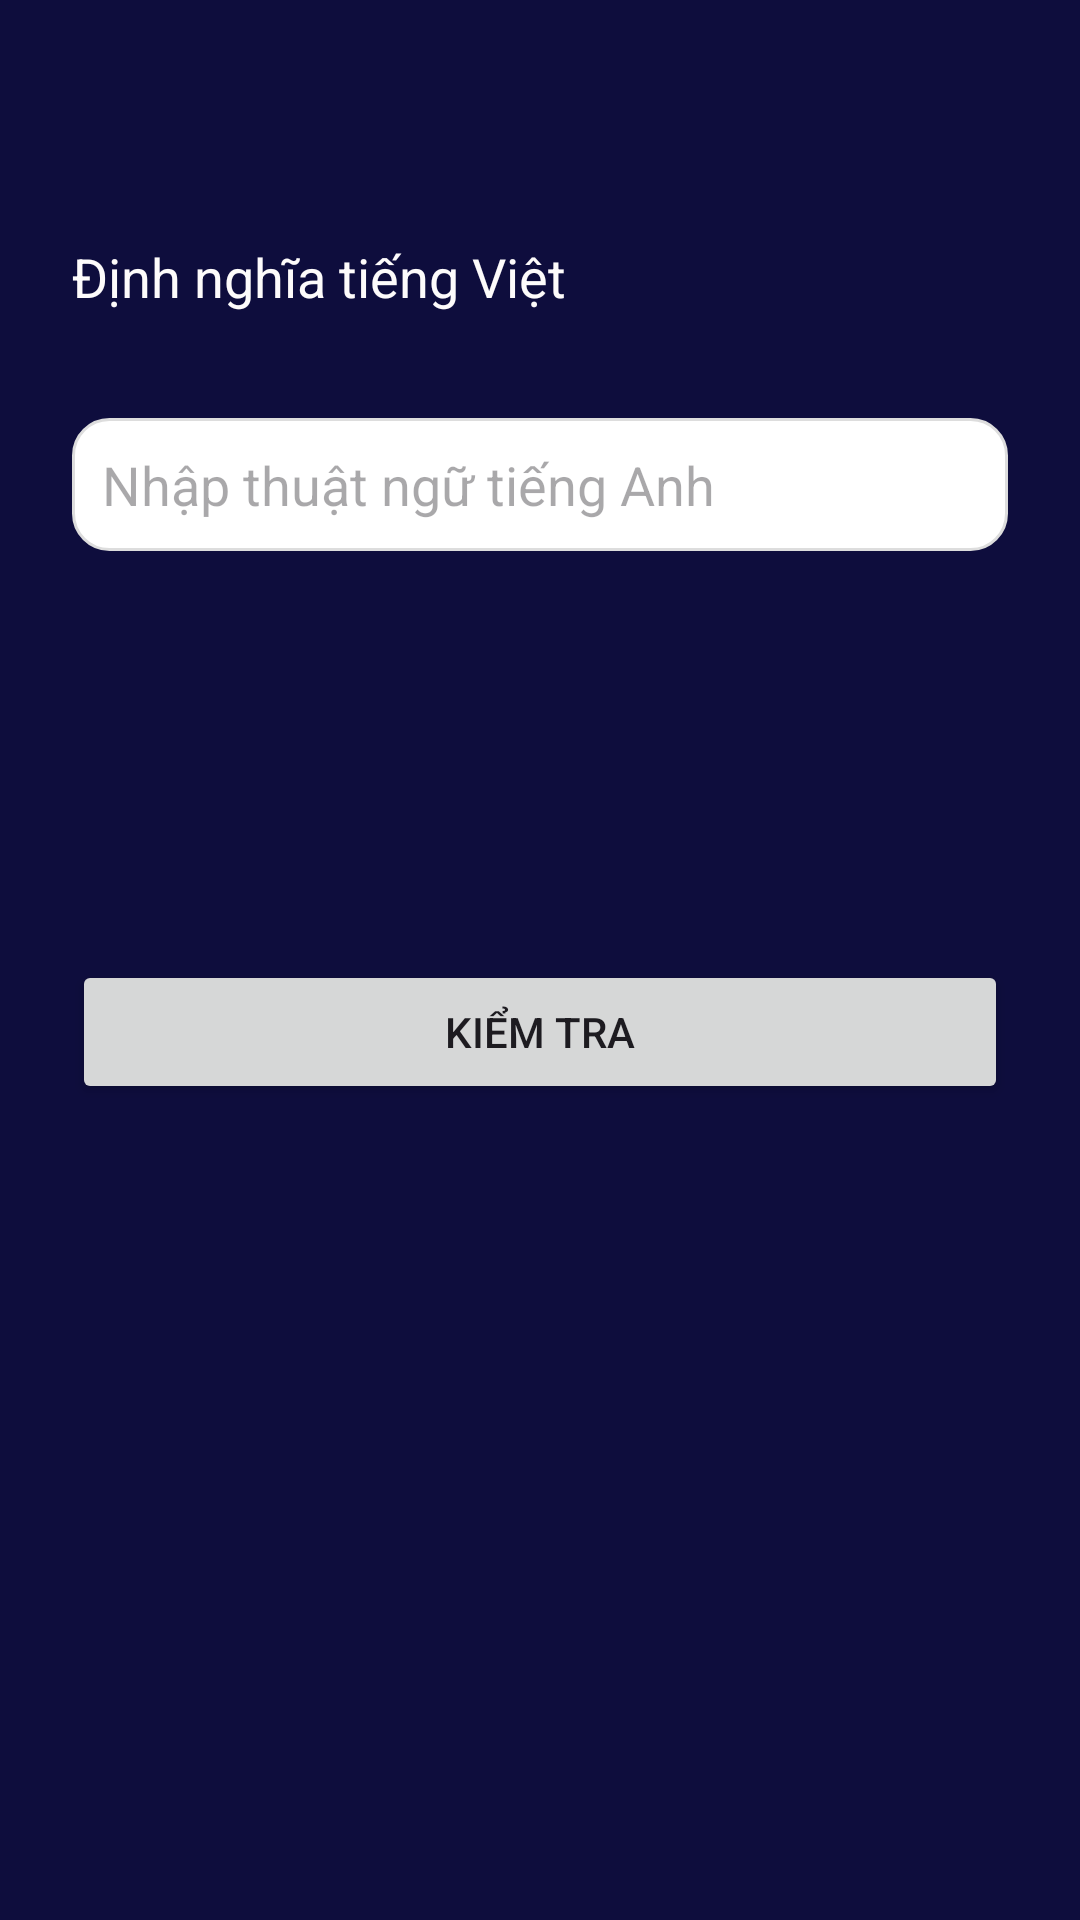

Layout XML and referenced resources for this Android screen:
<!-- AndroidManifest.xml: application theme Theme.MyApplication -->
<!-- res/layout/activity_fill.xml -->
<?xml version="1.0" encoding="utf-8"?>
<androidx.constraintlayout.widget.ConstraintLayout xmlns:android="http://schemas.android.com/apk/res/android"
    xmlns:app="http://schemas.android.com/apk/res-auto"
    xmlns:tools="http://schemas.android.com/tools"
    android:id="@+id/container"
    android:layout_width="match_parent"
    android:layout_height="match_parent"
    android:background="#0E0D3D">

    <androidx.constraintlayout.widget.ConstraintLayout
        android:id="@+id/constraintLayout2"
        android:layout_width="0dp"
        android:layout_height="56dp"
        android:padding="16dp"
        android:background="#0E0D3D"
        app:layout_constraintTop_toTopOf="parent"
        app:layout_constraintStart_toStartOf="parent"
        app:layout_constraintEnd_toEndOf="parent">

        <ImageView
            android:id="@+id/btnBack"
            android:layout_width="24dp"
            android:layout_height="24dp"
            android:src="@drawable/baseline_arrow_back_24"
            app:tint="@android:color/white"
            app:layout_constraintStart_toStartOf="parent"
            app:layout_constraintTop_toTopOf="parent"
            app:layout_constraintBottom_toBottomOf="parent"/>

        <ImageView
            android:id="@+id/btnMenu"
            android:layout_width="24dp"
            android:layout_height="24dp"
            android:src="@drawable/baseline_density_medium_24"
            app:tint="@android:color/white"
            app:layout_constraintEnd_toEndOf="parent"
            app:layout_constraintTop_toTopOf="parent"
            app:layout_constraintBottom_toBottomOf="parent"/>
    </androidx.constraintlayout.widget.ConstraintLayout>

    <androidx.core.widget.NestedScrollView
        android:id="@+id/scrollView"
        android:layout_width="0dp"
        android:layout_height="0dp"
        android:fillViewport="true"
        app:layout_constraintTop_toBottomOf="@id/constraintLayout2"
        app:layout_constraintBottom_toTopOf="@id/btnNext"
        app:layout_constraintStart_toStartOf="parent"
        app:layout_constraintEnd_toEndOf="parent">

        <LinearLayout
            android:layout_width="match_parent"
            android:layout_height="wrap_content"
            android:orientation="vertical"
            android:padding="24dp">

            <TextView
                android:id="@+id/tvPrompt"
                android:layout_width="match_parent"
                android:layout_height="wrap_content"
                android:text="Định nghĩa tiếng Việt"
                android:textColor="#FDFBFB"
                android:textSize="18sp" />

            <TextView
                android:layout_width="match_parent"
                android:layout_height="wrap_content"
            />

            <EditText
                android:id="@+id/etAnswer"
                android:layout_width="match_parent"
                android:layout_height="wrap_content"
                android:padding="10dp"
                android:layout_marginTop="16dp"
                android:background="@drawable/input_background"
                android:hint="Nhập thuật ngữ tiếng Anh"
                android:inputType="text"
                android:textColor="#132178" />

            <TextView
                android:id="@+id/tvCorrect"
                android:layout_width="match_parent"
                android:layout_height="wrap_content"
                android:layout_marginTop="16dp"
                android:background="@drawable/answer_correct"
                android:padding="12dp"
                android:textColor="#000099"
                android:textSize="16sp"
                android:visibility="gone"/>
        </LinearLayout>
    </androidx.core.widget.NestedScrollView>

    <Button
        android:id="@+id/btnCheck"
        android:layout_width="0dp"
        android:layout_height="wrap_content"
        android:layout_marginHorizontal="24dp"
        android:layout_marginBottom="8dp"
        android:text="Kiểm tra"
        app:layout_constraintBottom_toTopOf="@id/btnNext"
        app:layout_constraintEnd_toEndOf="parent"
        app:layout_constraintStart_toStartOf="parent"
        app:layout_constraintTop_toBottomOf="@+id/constraintLayout2" />

    <Button
        android:id="@+id/btnNext"
        android:layout_width="0dp"
        android:layout_height="wrap_content"
        android:text="Tiếp"
        android:visibility="gone"
        app:layout_constraintStart_toStartOf="parent"
        app:layout_constraintEnd_toEndOf="parent"
        app:layout_constraintBottom_toBottomOf="parent"
        android:layout_margin="24dp"/>

</androidx.constraintlayout.widget.ConstraintLayout>
<!-- resources referenced by this layout -->
<resources>
  <!-- drawable answer_correct (drawable) -->
  <shape xmlns:android="http://schemas.android.com/apk/res/android"
      android:shape="rectangle">
      
      <solid android:color="#E0F8E9"/>
      <stroke
          android:width="2dp"
          android:color="#00C853"/>
      <corners android:radius="4dp"/>
  </shape>
  <!-- drawable input_background (drawable) -->
  <shape xmlns:android="http://schemas.android.com/apk/res/android">
      <solid android:color="#FFFFFF" /> 
      <corners android:radius="12dp" /> 
      <stroke
          android:width="1dp"
          android:color="#DDDDDD" /> 
  </shape>
  <style name="Theme.MyApplication" parent="Base.Theme.MyApplication" />
  <style name="Base.Theme.MyApplication" parent="Theme.Material3.DayNight.NoActionBar">
          
          
  
      </style>
</resources>
